Run: headless pygame with SDL's dummy video driver; simulated clock (each Clock.tick advances the game by its frame time, no real sleeping); random seed 0; keys injected as events and as key.get_pressed() state; no mouse input.
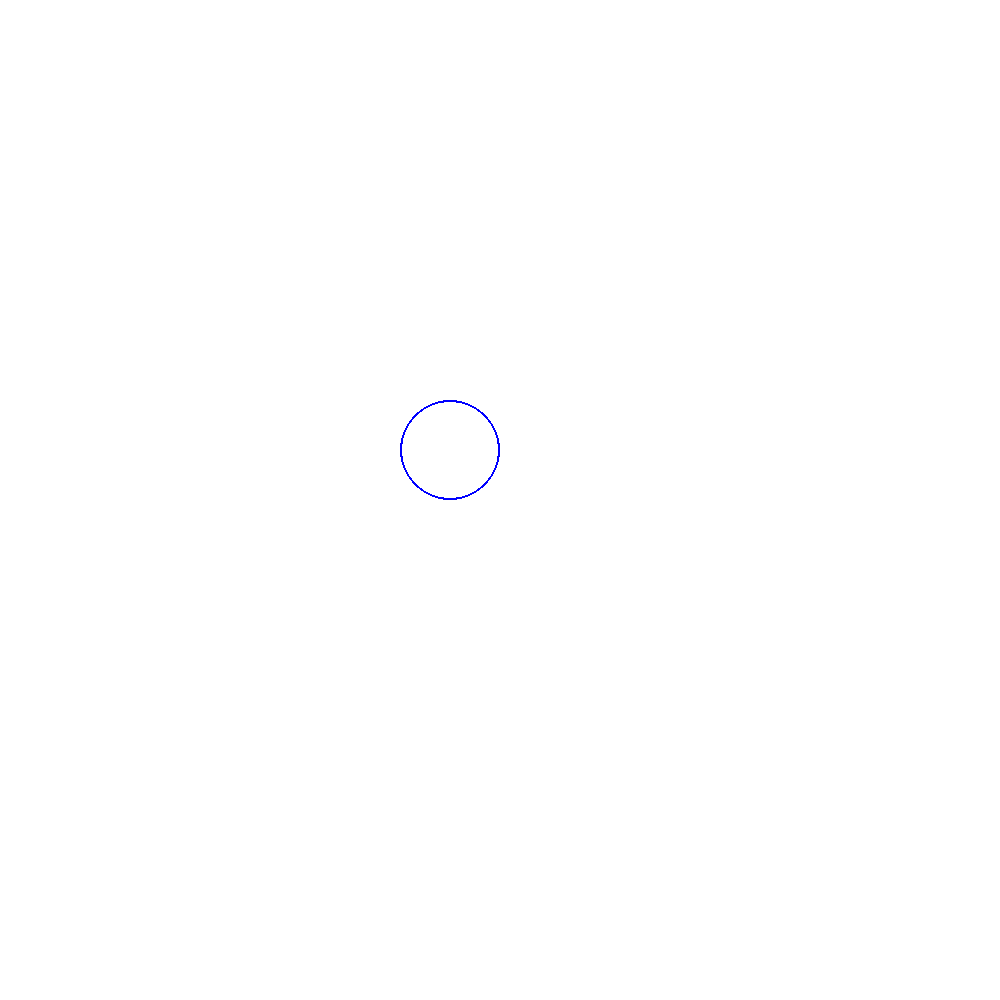
Frame 1 of 4 · flips 1–60 · no input
Frame 2 of 4 · flips 61–180 · tapped SPACE, RETURN · held RIGHT (→), D · screen unchanged from frame 1, image omitted
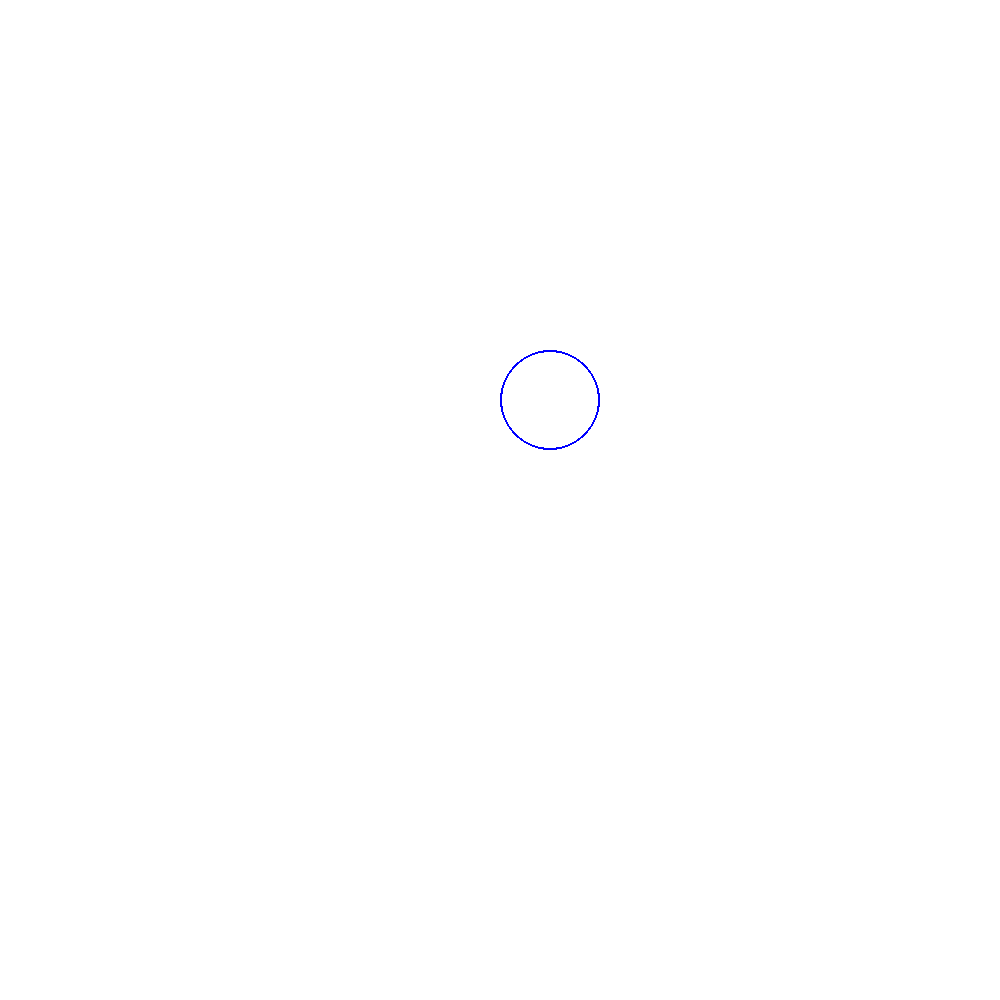
Frame 3 of 4 · flips 181–300 · held DOWN (↓), S
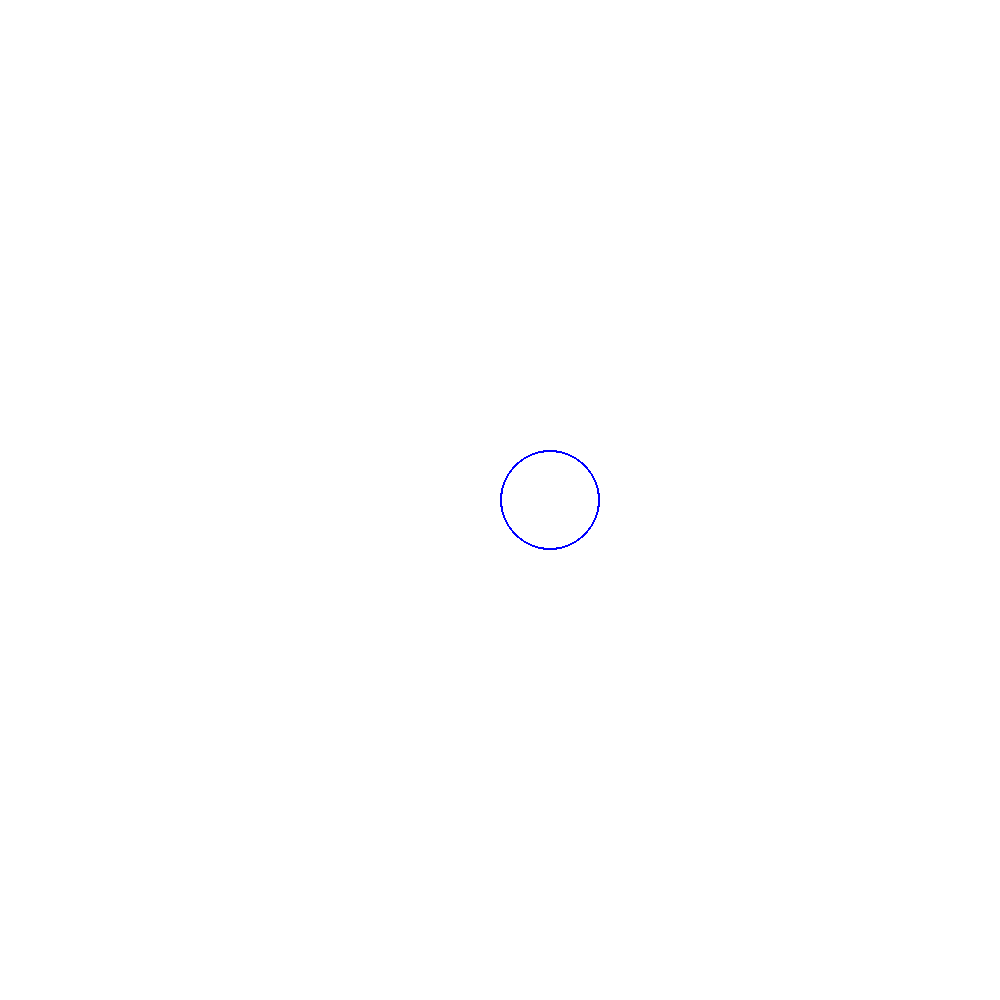
Frame 4 of 4 · flips 301–420 · held LEFT (←), A, UP (↑), W

The pygame program that drew these frames:

import pygame

#스크린 전체 크기지정
SCREEN_WIDTH = 1000
SCREEN_HEIGHT = 1000

#파이게임 초기화
pygame.init()

#스크린 객체 설정
SCREEN = pygame.display.set_mode((SCREEN_WIDTH,SCREEN_HEIGHT))
pygame.display.set_caption("시뮬레이션")

#FPS를 위한 CLOCK 생성 (FPS : Frame Per Second)
clock = pygame.time.Clock()

#RGB 변수
BLACK = (0,0,0)
WHITE = (255,255,255)
BLUE = (0,0,255)
GREEN = (0,255,0)
RED = (255,0,0)

#좌표 (원이 생성되는 좌표)
coord=(4,4)

#화면을 흰색으로 채움 , x,y좌표 객체지정 , 원그리기 메서드 ,
SCREEN.fill(WHITE)
x,y = coord
pygame.draw.circle(SCREEN, BLUE,[x * 100 + 50 , y * 100 +50],50 ,2)
pygame.display.flip()

playing=True

#반복 while문
while playing:

    #이벤트처리
    for event in pygame.event.get():
        #창의 닫기 버튼 클릭시 게임 종료
        if event.type == pygame.QUIT:
            playing = False
        #이벤트의 종류가 키보드에서 발생한 이벤트인 경우
            #if 키보드에서 q를 눌렀을 때에
                #플레이를 종료한다 False문

        if event.type == pygame.KEYUP:
            if event.key == pygame.K_q:
                playing = False

            # 방향키의 위 키를 눌렀을 때에
            #
            elif event.key == pygame.K_UP:
                SCREEN.fill(WHITE)
                x,y = coord
                y = y -1
                coord = (x,y)
                pygame.draw.circle(SCREEN,BLUE,[x * 100 +50,y * 100],50,2)
            elif event.key == pygame.K_DOWN:
                SCREEN.fill(WHITE)
                x,y = coord
                y = y + 1
                coord = (x,y)
                pygame.draw.circle(SCREEN,BLUE,[x * 100 + 50, y * 100],50,2)
            elif event.key == pygame.K_LEFT:
                SCREEN.fill(WHITE)
                x,y = coord
                x = x - 1
                coord = (x,y)
                pygame.draw.circle(SCREEN,BLUE,[x * 100 + 50, y * 100],50,2)
            elif event.key == pygame.K_RIGHT:
                SCREEN.fill(WHITE)
                x,y = coord
                x = x + 1
                coord = (x,y)
                pygame.draw.circle(SCREEN,BLUE,[x * 100 + 50, y * 100],50,2)

    clock.tick(60)
    pygame.display.flip()
